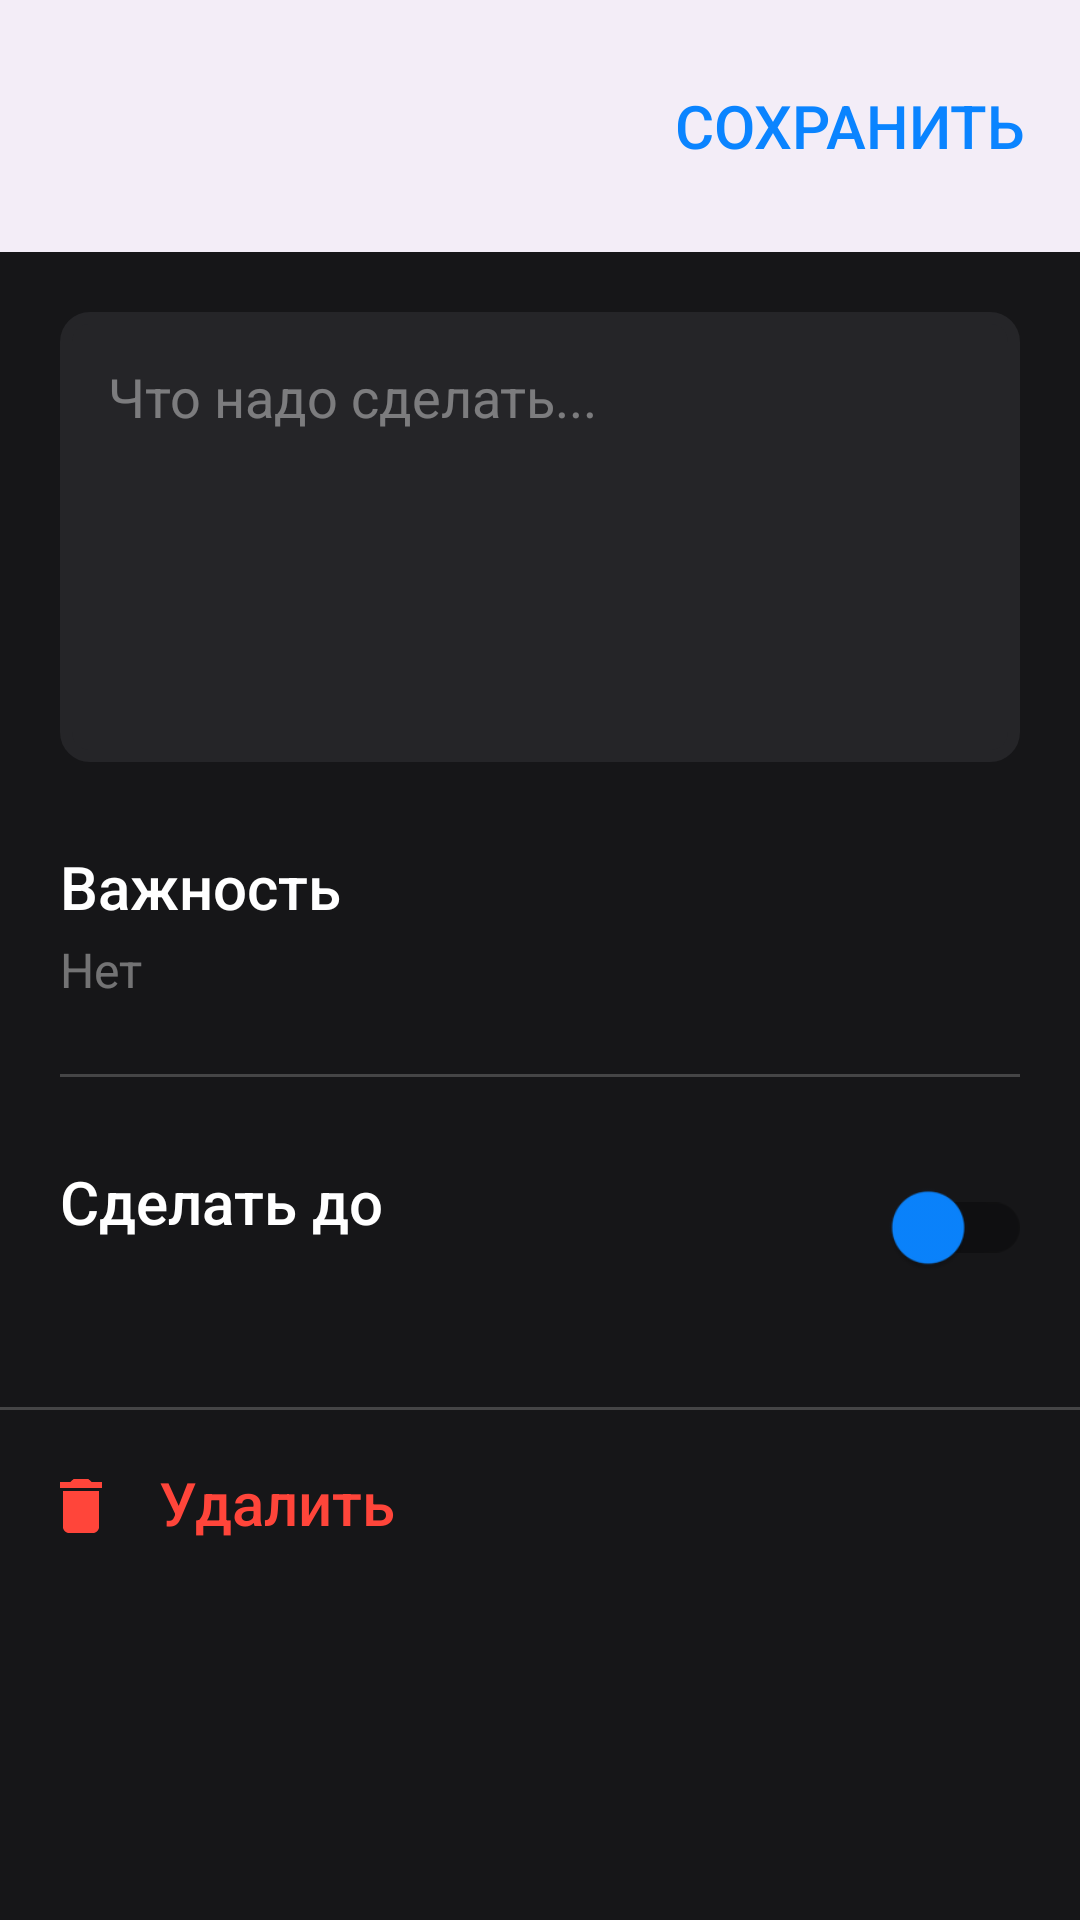

Write the Android layout XML for this screen, with the resource values it uses.
<!-- AndroidManifest.xml: application theme Theme.ToDoApp -->
<!-- res/layout/fragment_edit_work.xml -->
<?xml version="1.0" encoding="utf-8"?>
<androidx.coordinatorlayout.widget.CoordinatorLayout xmlns:android="http://schemas.android.com/apk/res/android"
    xmlns:app="http://schemas.android.com/apk/res-auto"
    xmlns:tools="http://schemas.android.com/tools"
    android:layout_width="match_parent"
    android:layout_height="match_parent"
    android:background="@color/black_16"
    tools:context=".ui.Fragment.EditWorkFragment">

    <com.google.android.material.appbar.AppBarLayout
        android:id="@+id/app_bar_layout"
        android:layout_width="match_parent"
        android:layout_height="wrap_content"
        app:layout_constraintStart_toStartOf="parent"
        app:layout_constraintTop_toTopOf="parent">

        <com.google.android.material.appbar.CollapsingToolbarLayout
            android:layout_width="match_parent"
            android:layout_height="match_parent"
            android:background="@color/black_16">

            <androidx.appcompat.widget.Toolbar
                android:id="@+id/tool_bar"
                android:layout_width="match_parent"
                android:layout_height="wrap_content"
                app:layout_constraintEnd_toEndOf="parent"
                app:layout_constraintStart_toStartOf="parent"
                app:layout_constraintTop_toTopOf="parent">

                <ImageButton
                    android:id="@+id/imagebutton_close"
                    android:layout_width="wrap_content"
                    android:layout_height="wrap_content"
                    android:layout_marginStart="21dp"
                    android:layout_marginTop="24dp"
                    android:background="#00000000"
                    android:src="@drawable/baseline_close_24"/>

                <Button
                    android:id="@+id/button_save"
                    android:layout_width="wrap_content"
                    android:layout_height="wrap_content"
                    android:layout_marginTop="18dp"
                    android:layout_marginEnd="18dp"
                    android:layout_marginBottom="18dp"
                    android:background="#00000000"
                    android:padding="0dp"
                    android:layout_gravity="end"

                    android:text="СОХРАНИТЬ"
                    android:textColor="@color/blue"
                    android:textSize="@dimen/title" />
            </androidx.appcompat.widget.Toolbar>

        </com.google.android.material.appbar.CollapsingToolbarLayout>

    </com.google.android.material.appbar.AppBarLayout>




    <androidx.core.widget.NestedScrollView
        android:layout_width="match_parent"
        android:layout_height="wrap_content"
        app:layout_behavior="@string/appbar_scrolling_view_behavior"
        app:layout_constraintTop_toBottomOf="@+id/tool_bar">

        <androidx.constraintlayout.widget.ConstraintLayout
            android:layout_width="match_parent"
            android:layout_height="match_parent"
            android:paddingBottom="20dp">

            <EditText
                android:id="@+id/edit_text"
                android:layout_width="match_parent"
                android:layout_height="wrap_content"
                android:layout_marginStart="20dp"
                android:layout_marginEnd="20dp"
                android:background="@drawable/rounded_border"
                android:backgroundTint="@color/black_25"
                android:gravity="start"
                android:hint="Что надо сделать..."
                android:layout_marginTop="20dp"
                android:minHeight="150dp"
                android:padding="16dp"
                android:textColor="@color/white"
                android:textColorHint="@color/gray_66"
                app:layout_constraintEnd_toEndOf="parent"
                app:layout_constraintStart_toStartOf="parent"
                app:layout_constraintTop_toTopOf="parent" />

            <Button
                android:id="@+id/text_importance_title"
                android:layout_width="wrap_content"
                android:layout_height="60dp"
                android:layout_marginStart="20dp"
                android:layout_marginTop="28dp"
                android:layout_marginEnd="20dp"
                android:background="#00000000"
                android:gravity="start"
                android:padding="0dp"
                android:text="Важность"
                android:textAllCaps="false"
                android:textColor="@color/white"
                android:textSize="@dimen/title"
                app:layout_constraintStart_toStartOf="parent"
                app:layout_constraintTop_toBottomOf="@+id/edit_text" />

            <TextView
                android:id="@+id/text_importance_body"
                android:layout_width="wrap_content"
                android:layout_height="wrap_content"
                android:layout_marginStart="20dp"
                android:layout_marginTop="-30dp"
                android:text="Нет"
                android:textColor="@color/gray_66"
                android:textSize="@dimen/body"
                app:layout_constraintStart_toStartOf="parent"
                app:layout_constraintTop_toBottomOf="@+id/text_importance_title" />

            <View
                android:id="@+id/view2"
                android:layout_width="match_parent"
                android:layout_height="1dp"
                android:layout_marginStart="20dp"
                android:layout_marginTop="16dp"
                android:layout_marginEnd="20dp"
                android:background="@color/gray_33"
                app:layout_constraintEnd_toEndOf="parent"
                app:layout_constraintStart_toStartOf="parent"
                app:layout_constraintTop_toBottomOf="@+id/text_importance_title" />

            <Button
                android:id="@+id/button_set_deadline"
                android:layout_width="wrap_content"
                android:layout_height="60dp"
                android:layout_marginStart="20dp"
                android:layout_marginTop="28dp"
                android:background="#00000000"
                android:gravity="start"
                android:text="Сделать до"
                android:textAllCaps="false"
                android:textColor="@color/white"
                android:textSize="@dimen/title"
                app:layout_constraintStart_toStartOf="parent"
                app:layout_constraintTop_toBottomOf="@+id/view2" />

            <TextView
                android:id="@+id/text_view_selected_deadline"
                android:layout_width="wrap_content"
                android:layout_height="wrap_content"
                android:layout_marginStart="20dp"
                android:layout_marginTop="-30dp"
                android:text=""
                android:textColor="@color/blue"
                android:textSize="@dimen/body"
                app:layout_constraintStart_toStartOf="parent"
                app:layout_constraintTop_toBottomOf="@+id/button_set_deadline" />

            <com.google.android.material.switchmaterial.SwitchMaterial
                android:id="@+id/switcher_deadline"
                android:layout_width="wrap_content"
                android:layout_height="wrap_content"
                android:layout_marginTop="26dp"
                android:layout_marginEnd="20dp"
                android:scaleX="1.2"
                android:scaleY="1.2"
                app:layout_constraintEnd_toEndOf="parent"
                app:layout_constraintTop_toBottomOf="@+id/view2"
                app:thumbTint="@color/blue"
                app:trackTint="@drawable/newtrack" />

            <View
                android:id="@+id/view3"
                android:layout_width="match_parent"
                android:layout_height="1dp"
                android:layout_marginTop="30dp"
                android:background="@color/gray_33"
                app:layout_constraintEnd_toEndOf="parent"
                app:layout_constraintHorizontal_bias="0.0"
                app:layout_constraintStart_toStartOf="parent"
                app:layout_constraintTop_toBottomOf="@+id/text_view_selected_deadline" />

            <ImageView
                android:id="@+id/image_view_delete_edit_work"
                android:layout_width="wrap_content"
                android:layout_height="wrap_content"
                android:layout_marginStart="20dp"
                android:layout_marginTop="23dp"
                android:src="@drawable/delete"
                app:layout_constraintStart_toStartOf="parent"
                app:layout_constraintTop_toBottomOf="@+id/view3" />

            <Button
                android:id="@+id/button_delete_edit_work"
                android:layout_width="wrap_content"
                android:layout_height="50dp"
                android:layout_marginStart="14dp"
                android:layout_marginTop="6dp"
                android:background="?android:attr/selectableItemBackground"
                android:text="Удалить"
                android:textAllCaps="false"
                android:textColor="@color/red"
                android:textSize="@dimen/title"
                app:layout_constraintStart_toEndOf="@+id/image_view_delete_edit_work"
                app:layout_constraintTop_toBottomOf="@+id/view3" />

        </androidx.constraintlayout.widget.ConstraintLayout>

    </androidx.core.widget.NestedScrollView>

</androidx.coordinatorlayout.widget.CoordinatorLayout>
<!-- resources referenced by this layout -->
<resources>
  <color name="black_16">#161618</color>
  <color name="black_25">#252528</color>
  <color name="blue">#0A84FF</color>
  <color name="gray_33">#33FFFFFF</color>
  <color name="gray_66">#66FFFFFF</color>
  <color name="red">#FF453A</color>
  <color name="white">#FFFFFFFF</color>
  <dimen name="body">16sp</dimen>
  <dimen name="title">20sp</dimen>
  <!-- drawable delete (drawable) -->
  <vector xmlns:android="http://schemas.android.com/apk/res/android"
      android:width="14dp"
      android:height="18dp"
      android:viewportWidth="14"
      android:viewportHeight="18">
    <path
        android:pathData="M13.984,0.984V3H0.016V0.984H3.484L4.516,0H9.484L10.516,0.984H13.984ZM1,15.984V3.984H13V15.984C13,16.516 12.797,16.984 12.391,17.391C11.984,17.797 11.516,18 10.984,18H3.016C2.484,18 2.016,17.797 1.609,17.391C1.203,16.984 1,16.516 1,15.984Z"
        android:fillColor="@color/red"/>
  </vector>
  <!-- drawable newtrack (drawable) -->
  <selector xmlns:android="http://schemas.android.com/apk/res/android">
      <item android:color="@color/light_blue" android:state_checked="true"/>
      <item android:color="@color/gray_52" android:state_checked="false"/>
  </selector>
  <!-- drawable rounded_border (drawable) -->
  <?xml version="1.0" encoding="utf-8"?>
  <shape xmlns:android="http://schemas.android.com/apk/res/android"
      android:shape="rectangle">
  
  
      <stroke
          android:width="4dp"
          android:color="@color/black_25" />
  
  
      <corners android:radius="8dp"/>
  
  
  
  </shape>
  <style name="Theme.ToDoApp" parent="Base.Theme.ToDoApp" />
  <color name="light_blue">#300A84FF</color>
  <color name="gray_52">#52000000</color>
  <style name="Base.Theme.ToDoApp" parent="Theme.Material3.DayNight.NoActionBar">
          
          
  
      </style>
</resources>
